Image classification data set "real_data" (segnimekonnen7/budget-buddy on GitHub). Class labels (4): bacterial blight, brown spot, healthy, leaf blast.

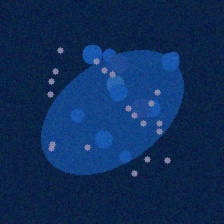
Label: bacterial blight

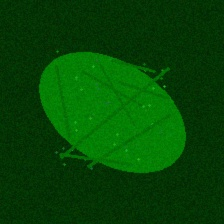
Label: healthy

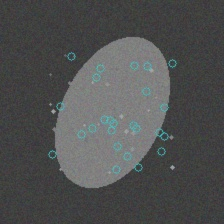
Label: brown spot

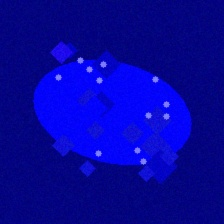
Label: leaf blast

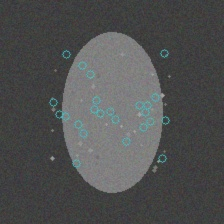
Label: brown spot

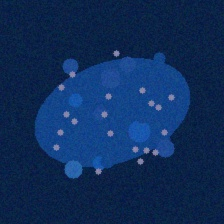
Label: bacterial blight
